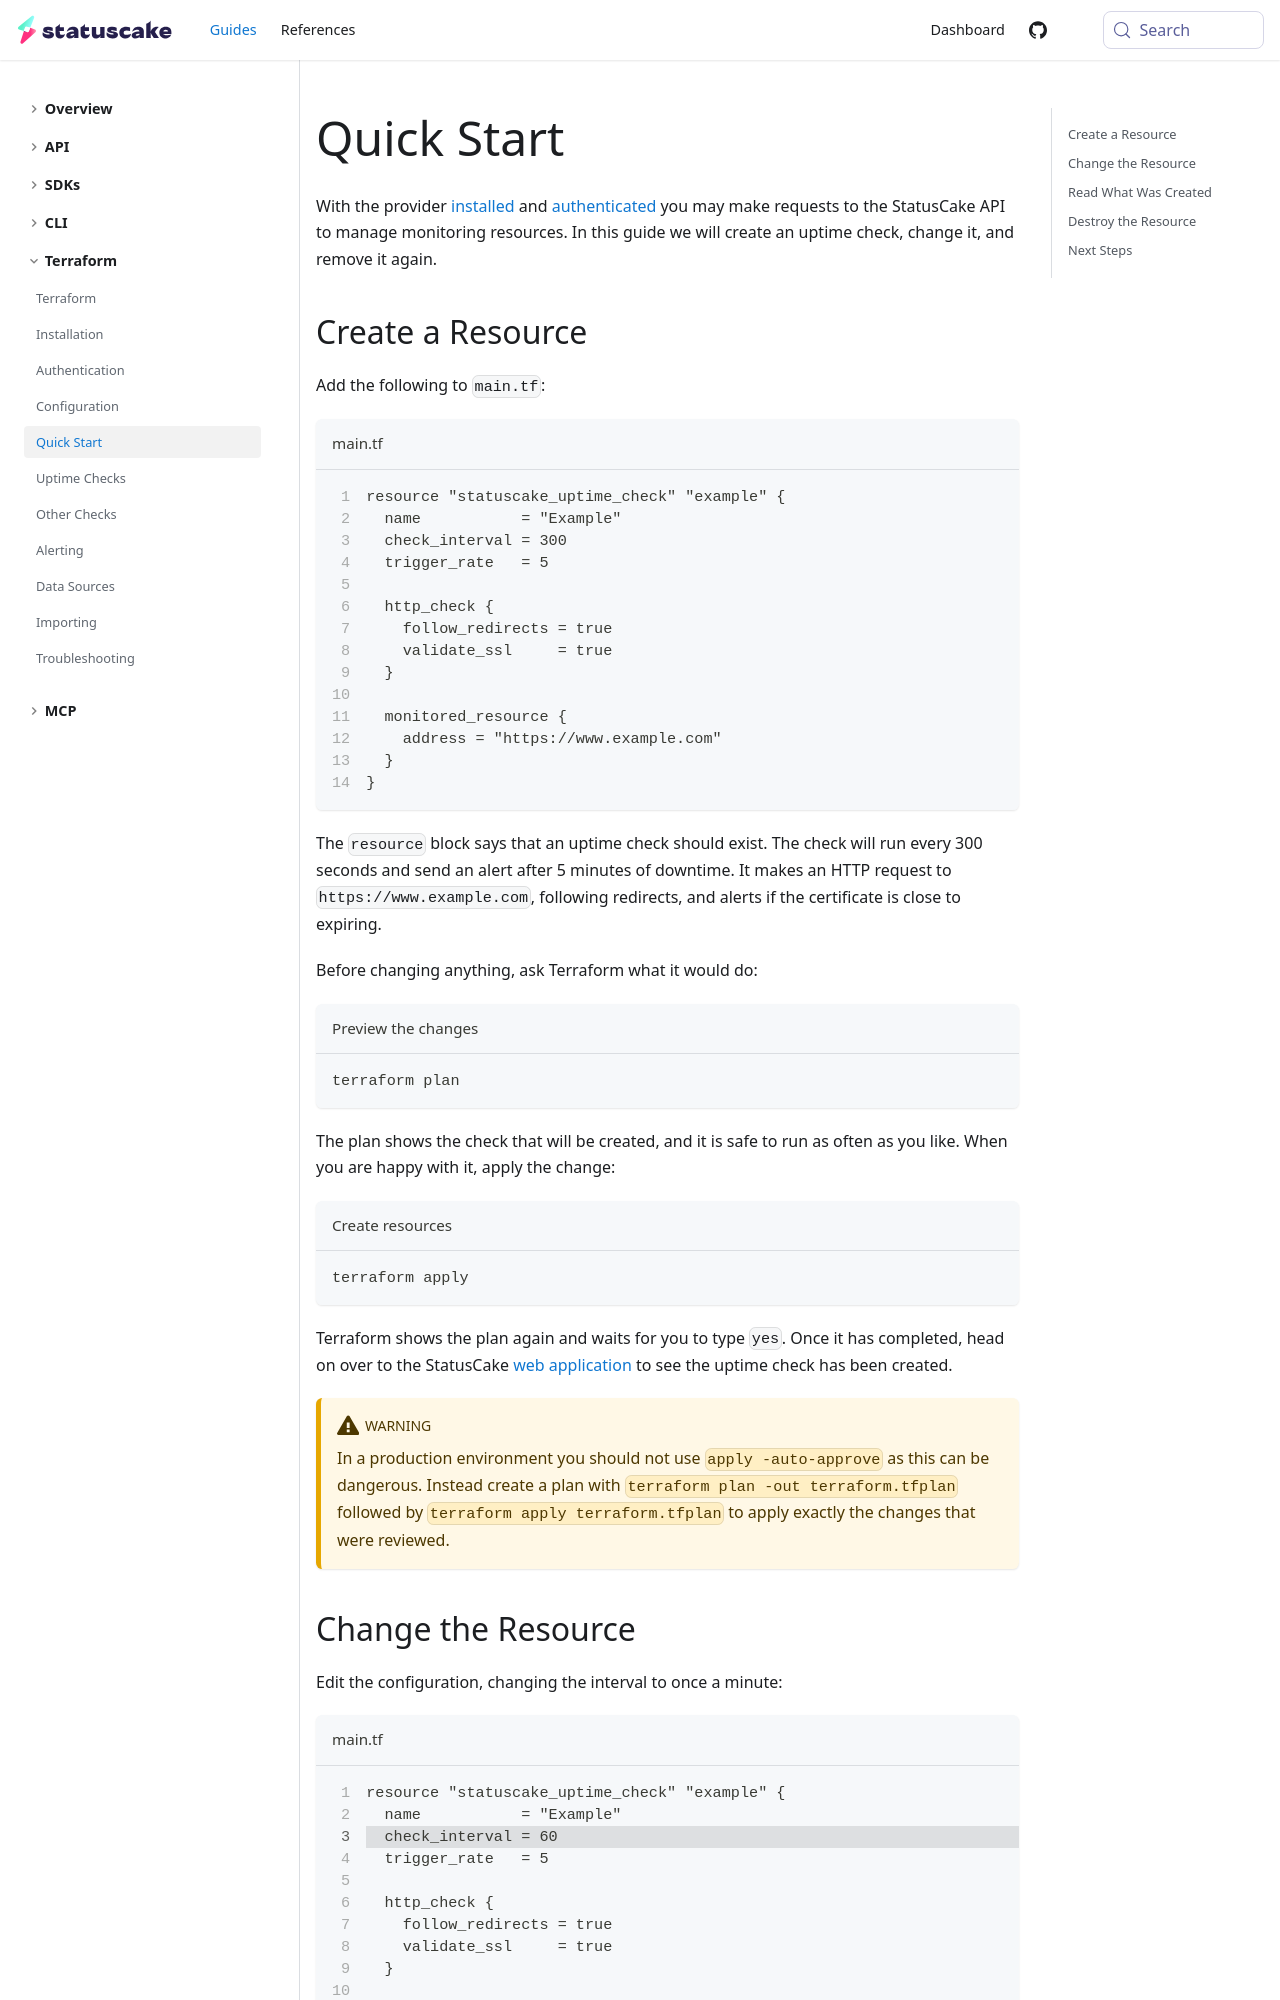

repository: StatusCakeDev/portal · page: guides/terraform/quickstart/index.html · generator: docusaurus

---
id: quickstart
title: Quick Start
description: Create, change and destroy your first monitoring resource with Terraform
---

With the provider [installed](/guides/terraform/installation) and
[authenticated](/guides/terraform/authentication) you may make requests to the
StatusCake API to manage monitoring resources. In this guide we will create an
uptime check, change it, and remove it again.
